Photos from the image-classification dataset "image_classifier" in the GitHub repository dokkev/Whisker-Based-Tactile-Sensing-and-Shape-Classification. Its 4 classes are: baseball, concave shape, convex shape, tennis ball.

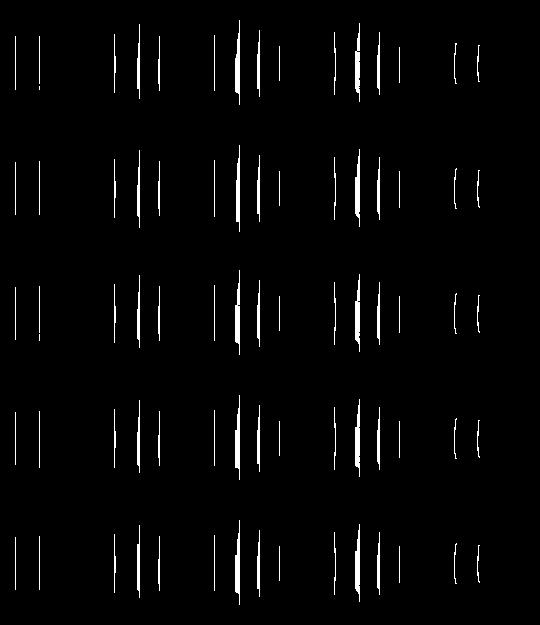
Label: concave shape

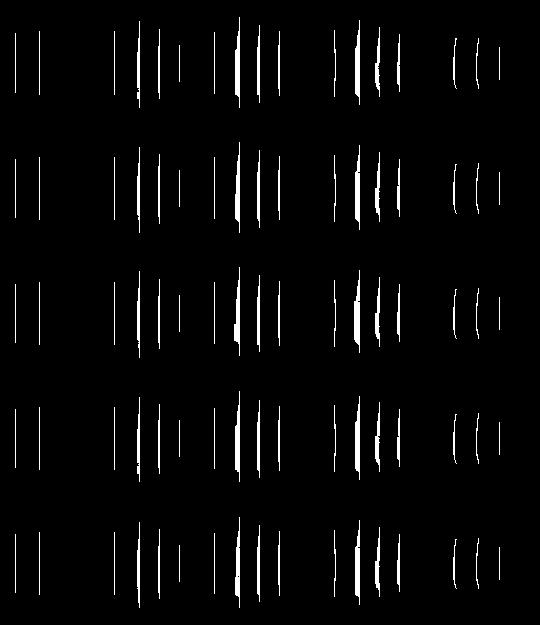
Label: concave shape

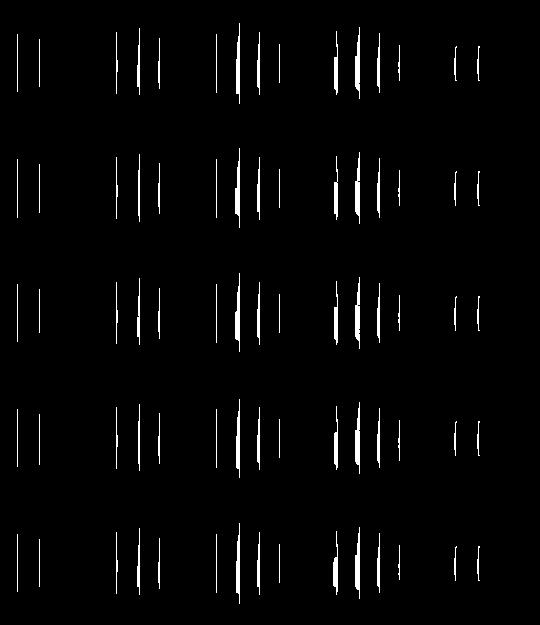
Label: concave shape

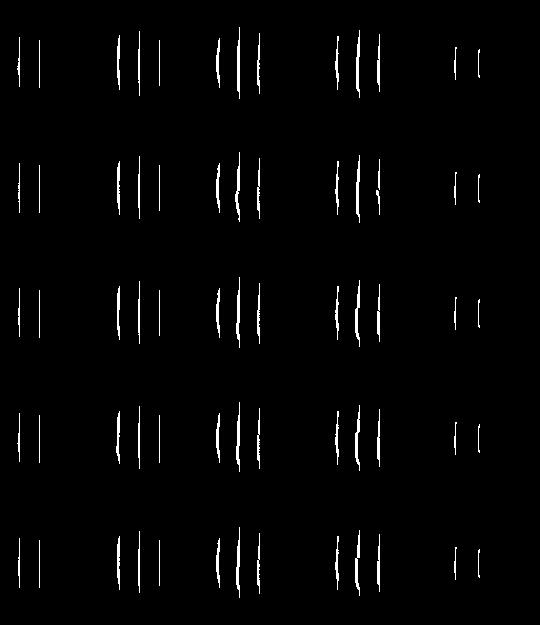
Label: convex shape

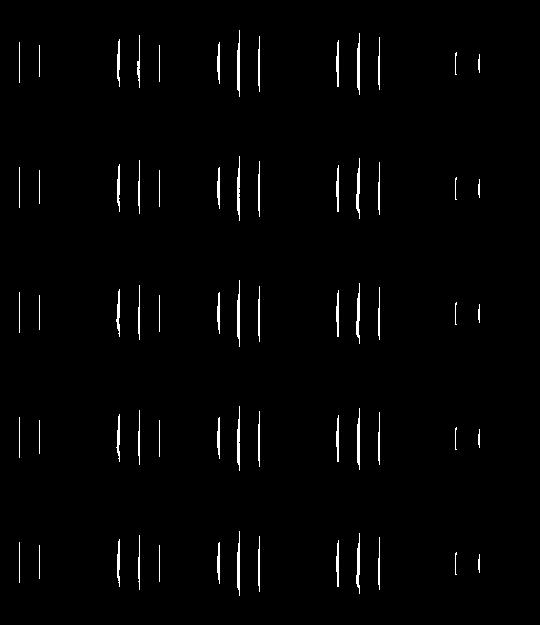
Label: convex shape

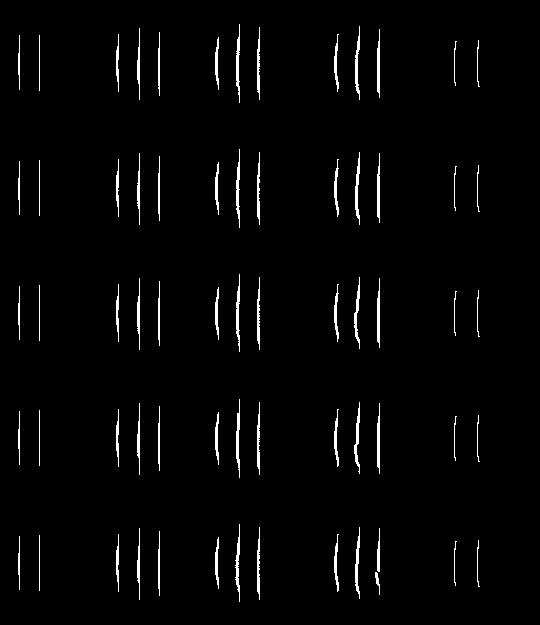
Label: convex shape
